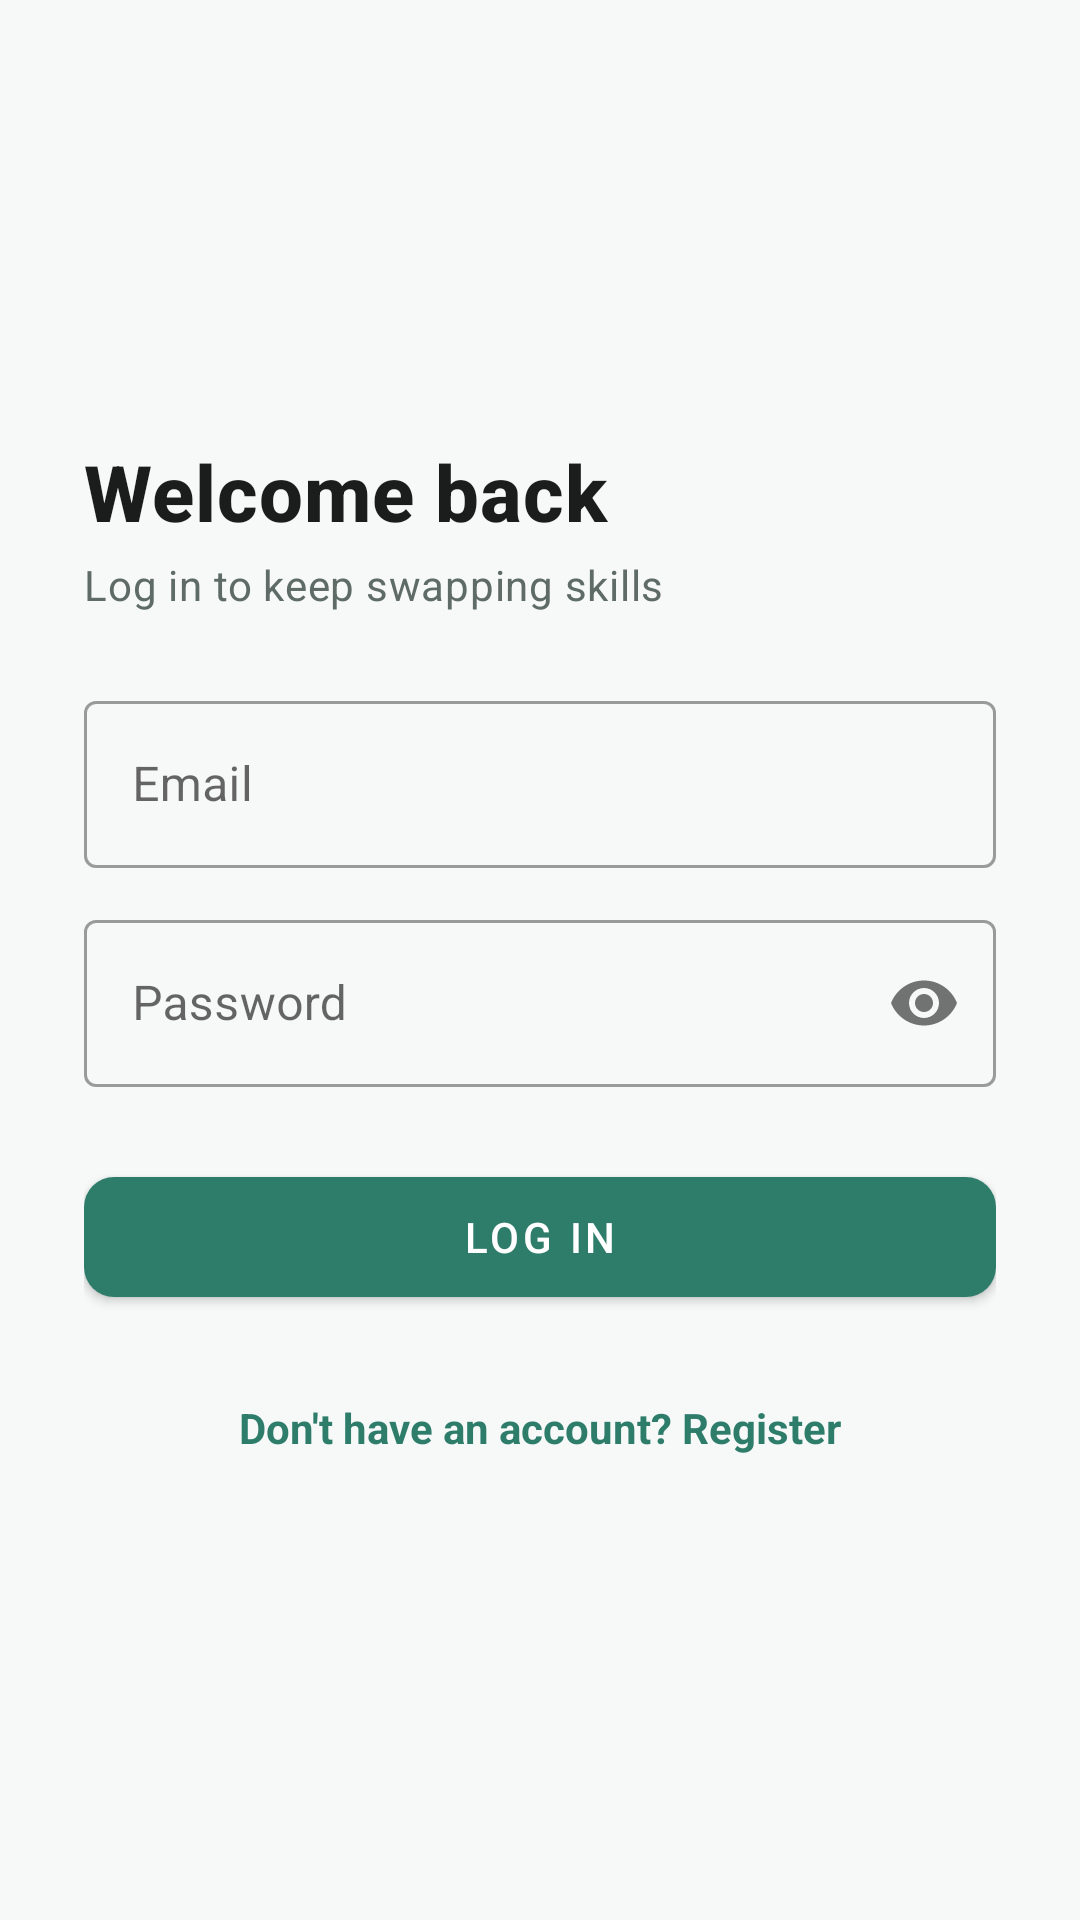

Android layout source for this screen:
<!-- AndroidManifest.xml: application theme Theme.SkillSwap -->
<!-- res/layout/activity_login.xml -->
<?xml version="1.0" encoding="utf-8"?>
<ScrollView xmlns:android="http://schemas.android.com/apk/res/android"
    xmlns:app="http://schemas.android.com/apk/res-auto"
    android:layout_width="match_parent"
    android:layout_height="match_parent"
    android:background="@color/background"
    android:fillViewport="true">

    <LinearLayout
        android:layout_width="match_parent"
        android:layout_height="wrap_content"
        android:orientation="vertical"
        android:padding="28dp"
        android:gravity="center_vertical">

        <TextView
            android:layout_width="wrap_content"
            android:layout_height="wrap_content"
            android:text="Welcome back"
            android:textAppearance="@style/TextAppearance.SkillSwap.Title"
            android:textSize="26sp" />

        <TextView
            android:layout_width="wrap_content"
            android:layout_height="wrap_content"
            android:layout_marginTop="4dp"
            android:layout_marginBottom="24dp"
            android:text="Log in to keep swapping skills"
            android:textAppearance="@style/TextAppearance.SkillSwap.Body" />

        <com.google.android.material.textfield.TextInputLayout
            android:id="@+id/tilEmail"
            style="@style/Widget.MaterialComponents.TextInputLayout.OutlinedBox"
            android:layout_width="match_parent"
            android:layout_height="wrap_content"
            android:hint="Email">

            <com.google.android.material.textfield.TextInputEditText
                android:id="@+id/etEmail"
                android:layout_width="match_parent"
                android:layout_height="wrap_content"
                android:inputType="textEmailAddress" />
        </com.google.android.material.textfield.TextInputLayout>

        <com.google.android.material.textfield.TextInputLayout
            android:id="@+id/tilPassword"
            style="@style/Widget.MaterialComponents.TextInputLayout.OutlinedBox"
            android:layout_width="match_parent"
            android:layout_height="wrap_content"
            android:layout_marginTop="12dp"
            app:passwordToggleEnabled="true"
            android:hint="Password">

            <com.google.android.material.textfield.TextInputEditText
                android:id="@+id/etPassword"
                android:layout_width="match_parent"
                android:layout_height="wrap_content"
                android:inputType="textPassword" />
        </com.google.android.material.textfield.TextInputLayout>

        <com.google.android.material.button.MaterialButton
            android:id="@+id/btnLogin"
            style="@style/Widget.SkillSwap.Button"
            android:layout_width="match_parent"
            android:layout_height="52dp"
            android:layout_marginTop="24dp"
            android:text="Log In"
            android:textColor="@color/white" />

        <ProgressBar
            android:id="@+id/progressBar"
            android:layout_width="wrap_content"
            android:layout_height="wrap_content"
            android:layout_marginTop="16dp"
            android:layout_gravity="center"
            android:visibility="gone" />

        <TextView
            android:id="@+id/tvGoRegister"
            android:layout_width="wrap_content"
            android:layout_height="wrap_content"
            android:layout_marginTop="20dp"
            android:layout_gravity="center"
            android:padding="8dp"
            android:text="Don't have an account? Register"
            android:textColor="@color/primary"
            android:textStyle="bold" />

    </LinearLayout>
</ScrollView>
<!-- resources referenced by this layout -->
<resources>
  <color name="background">#F7F9F8</color>
  <color name="primary">#2E7D6B</color>
  <color name="white">#FFFFFF</color>
  <style name="TextAppearance.SkillSwap.Body" parent="TextAppearance.MaterialComponents.Body2">
          <item name="android:textColor">@color/text_secondary</item>
      </style>
  <style name="TextAppearance.SkillSwap.Title" parent="TextAppearance.MaterialComponents.Headline6">
          <item name="android:textColor">@color/text_primary</item>
          <item name="android:textStyle">bold</item>
      </style>
  <style name="Widget.SkillSwap.Button" parent="Widget.MaterialComponents.Button">
          <item name="backgroundTint">@color/primary</item>
          <item name="cornerRadius">10dp</item>
      </style>
  <style name="Theme.SkillSwap" parent="Theme.MaterialComponents.DayNight.NoActionBar">
          <item name="colorPrimary">@color/primary</item>
          <item name="colorPrimaryDark">@color/primary_dark</item>
          <item name="colorAccent">@color/accent</item>
          <item name="colorSecondary">@color/accent</item>
          <item name="android:statusBarColor">@color/primary_dark</item>
          <item name="android:windowBackground">@color/background</item>
          <item name="android:windowLightStatusBar" tools:targetApi="23">false</item>
      </style>
  <color name="text_secondary">#5F6B67</color>
  <color name="text_primary">#1A1D1B</color>
  <color name="primary_dark">#1B5E4F</color>
  <color name="accent">#FF8A3D</color>
</resources>
